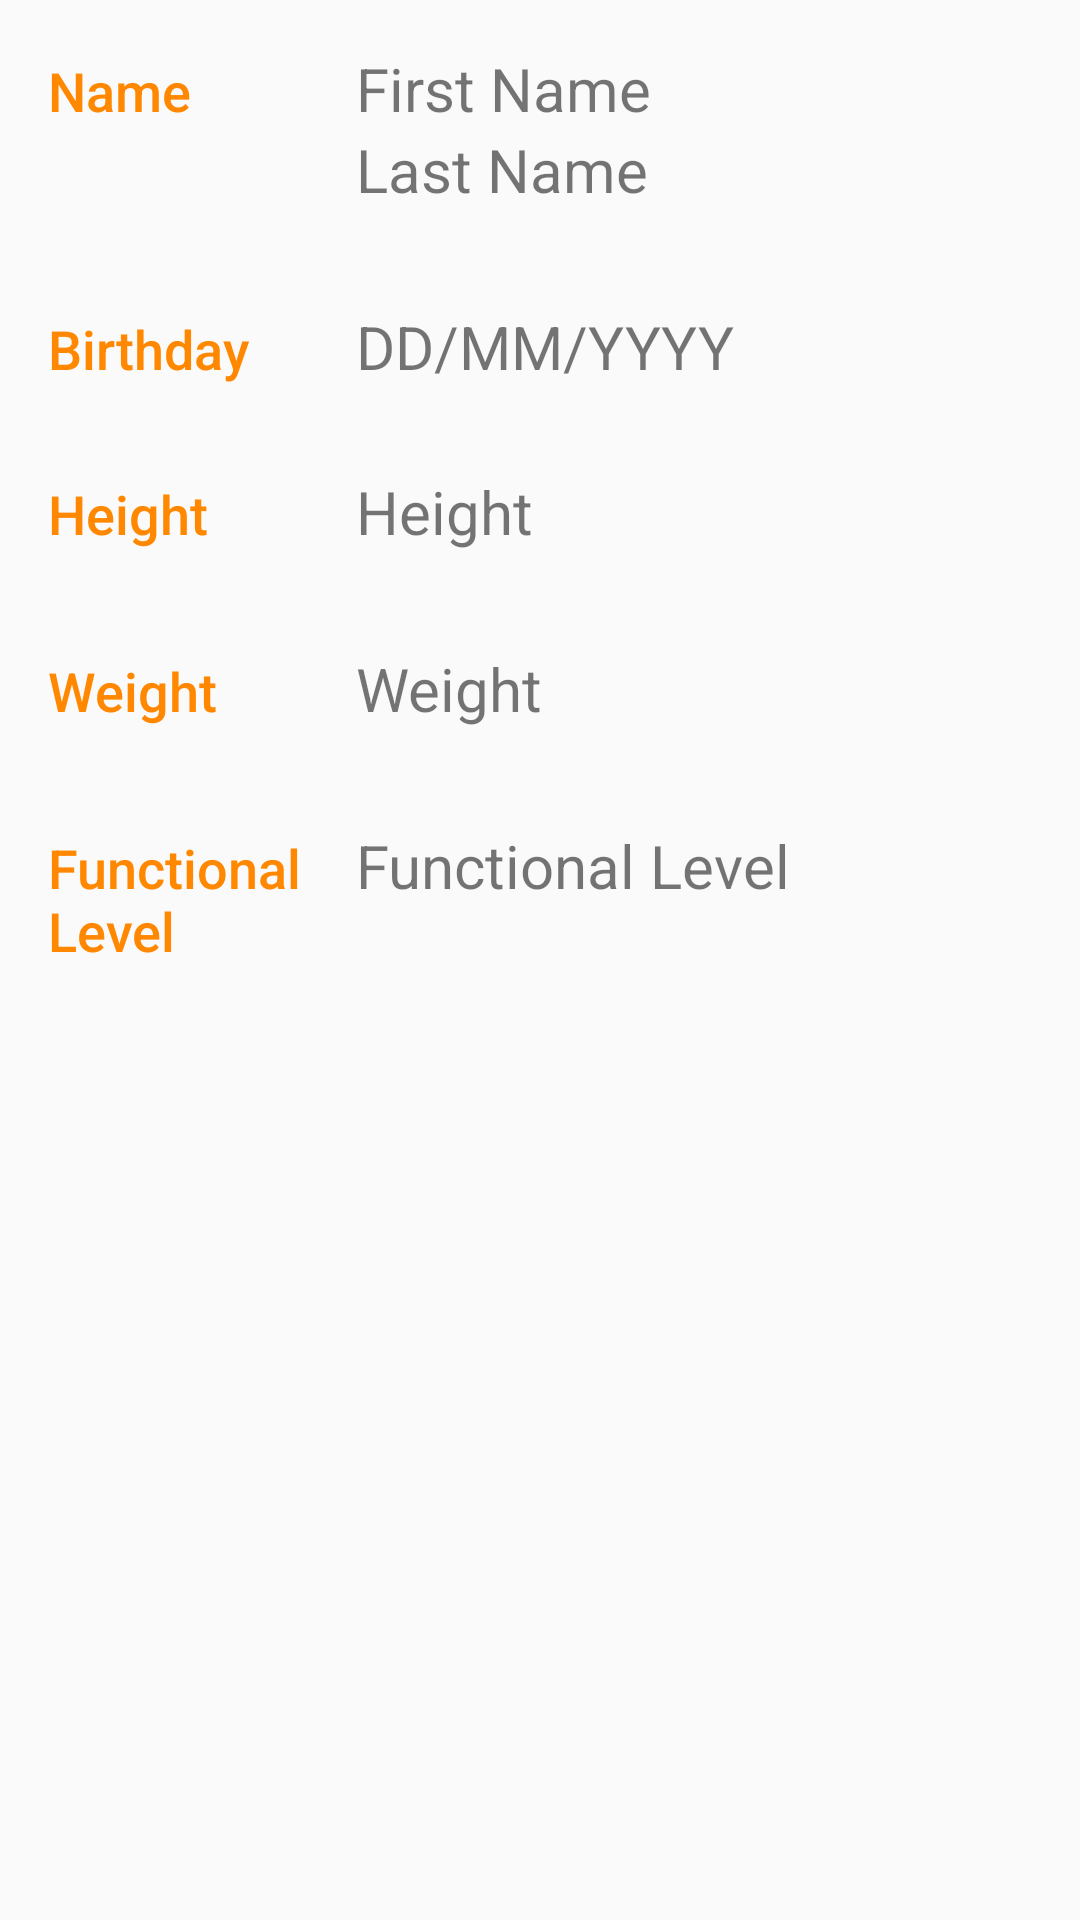

Reconstruct the res/layout file that produces this screen, plus the resources it refers to.
<!-- AndroidManifest.xml: application theme AppTheme -->
<!-- res/layout/content_user_profile.xml -->
<?xml version="1.0" encoding="utf-8"?>
<android.support.constraint.ConstraintLayout xmlns:android="http://schemas.android.com/apk/res/android"
    xmlns:app="http://schemas.android.com/apk/res-auto"
    android:layout_width="match_parent"
    android:layout_height="wrap_content">

    <android.support.constraint.Guideline
        android:id="@+id/guideline"
        android:layout_width="wrap_content"
        android:layout_height="wrap_content"
        android:orientation="vertical"
        app:layout_constraintGuide_percent=".33" />

    
    <TextView
        android:id="@+id/category_name"
        style="@style/CategoryStyle"
        android:layout_width="wrap_content"
        android:layout_height="wrap_content"
        android:layout_marginStart="16dp"
        android:layout_marginLeft="16dp"
        android:layout_marginEnd="16dp"
        android:layout_marginRight="16dp"
        android:text="Name"
        app:layout_constraintBaseline_toBaselineOf="@+id/text_first_name"
        app:layout_constraintEnd_toStartOf="@+id/text_first_name"
        app:layout_constraintHorizontal_bias="0.0"
        app:layout_constraintStart_toStartOf="parent" />

    <TextView
        android:id="@+id/text_first_name"
        android:layout_width="wrap_content"
        android:layout_height="wrap_content"

        android:layout_marginTop="16dp"
        android:textSize="20sp"
        app:layout_constraintStart_toStartOf="@+id/guideline"
        app:layout_constraintTop_toTopOf="parent"
        android:text="First Name" />

    <TextView
        android:id="@+id/text_last_name"
        android:layout_width="wrap_content"
        android:layout_height="wrap_content"
        android:textSize="20sp"
        app:layout_constraintStart_toStartOf="@+id/guideline"
        app:layout_constraintTop_toBottomOf="@+id/text_first_name"
        android:text="Last Name" />


    
    <TextView
        android:id="@+id/category_birthday"
        style="@style/CategoryStyle"
        android:layout_width="wrap_content"
        android:layout_height="wrap_content"
        android:layout_marginStart="16dp"
        android:layout_marginLeft="16dp"
        android:layout_marginEnd="16dp"
        android:layout_marginRight="16dp"
        android:text="Birthday"
        app:layout_constraintBaseline_toBaselineOf="@+id/text_birthday"
        app:layout_constraintEnd_toStartOf="@+id/text_birthday"
        app:layout_constraintHorizontal_bias="0.0"
        app:layout_constraintStart_toStartOf="parent" />

    <TextView
        android:id="@+id/text_birthday"
        android:layout_width="wrap_content"
        android:layout_height="23dp"
        android:layout_marginTop="32dp"
        android:textSize="20sp"
        app:layout_constraintStart_toStartOf="@+id/guideline"
        app:layout_constraintTop_toBottomOf="@+id/text_last_name"
        android:text="DD/MM/YYYY" />

    
    <TextView
        android:id="@+id/category_height"
        style="@style/CategoryStyle"
        android:layout_width="wrap_content"
        android:layout_height="wrap_content"
        android:layout_marginStart="16dp"
        android:layout_marginLeft="16dp"
        android:layout_marginEnd="16dp"
        android:layout_marginRight="16dp"
        android:text="Height"
        app:layout_constraintBaseline_toBaselineOf="@+id/text_height"
        app:layout_constraintEnd_toStartOf="@+id/text_height"
        app:layout_constraintHorizontal_bias="0.0"
        app:layout_constraintStart_toStartOf="parent" />

    <TextView
        android:id="@+id/text_height"
        android:layout_width="wrap_content"
        android:layout_height="wrap_content"
        android:layout_marginTop="32dp"
        android:textSize="20sp"
        app:layout_constraintStart_toStartOf="@+id/guideline"
        app:layout_constraintTop_toBottomOf="@+id/text_birthday"
        android:text="Height" />

    
    <TextView
        android:id="@+id/category_weight"
        style="@style/CategoryStyle"
        android:layout_width="wrap_content"
        android:layout_height="wrap_content"
        android:layout_marginStart="16dp"
        android:layout_marginLeft="16dp"
        android:layout_marginEnd="16dp"
        android:layout_marginRight="16dp"
        android:text="Weight"
        app:layout_constraintBaseline_toBaselineOf="@+id/text_weight"
        app:layout_constraintEnd_toStartOf="@+id/guideline"
        app:layout_constraintHorizontal_bias="0.0"
        app:layout_constraintStart_toStartOf="parent" />

    <TextView
        android:id="@+id/text_weight"
        android:layout_width="wrap_content"
        android:layout_height="wrap_content"
        android:layout_marginTop="32dp"
        android:textSize="20sp"
        app:layout_constraintStart_toStartOf="@+id/guideline"
        app:layout_constraintTop_toBottomOf="@+id/text_height"
        android:text="Weight" />

    
    <TextView
        android:id="@+id/categoryFuncLevel"
        style="@style/CategoryStyle"
        android:layout_width="0dp"
        android:layout_height="wrap_content"
        android:layout_marginStart="16dp"
        android:layout_marginLeft="16dp"
        android:layout_marginEnd="16dp"
        android:layout_marginRight="16dp"
        android:text="Functional Level"
        app:layout_constraintBaseline_toBaselineOf="@+id/text_func_level"
        app:layout_constraintEnd_toStartOf="@+id/guideline"
        app:layout_constraintHorizontal_bias="0.0"
        app:layout_constraintStart_toStartOf="parent" />

    <TextView
        android:id="@+id/text_func_level"
        android:layout_width="wrap_content"
        android:layout_height="wrap_content"
        android:layout_marginTop="32dp"
        android:textSize="20sp"
        app:layout_constraintStart_toStartOf="@+id/guideline"
        app:layout_constraintTop_toBottomOf="@+id/text_weight"
        android:text="Functional Level" />

    <Space
        android:layout_width="0dp"
        android:layout_height="16dp"
        android:layout_marginStart="16dp"
        android:layout_marginLeft="16dp"
        android:layout_marginEnd="16dp"
        android:layout_marginRight="16dp"
        app:layout_constraintEnd_toEndOf="parent"
        app:layout_constraintStart_toStartOf="parent"
        app:layout_constraintTop_toBottomOf="@+id/categoryFuncLevel" />


</android.support.constraint.ConstraintLayout>
<!-- resources referenced by this layout -->
<resources>
  <style name="CategoryStyle">
          <item name="android:layout_height">wrap_content</item>
          <item name="android:layout_width">0dp</item>
          <item name="android:layout_weight">1</item>
          <item name="android:paddingTop">16dp</item>
          <item name="android:textColor">@color/colorAccent</item>
          <item name="android:fontFamily" tools:targetApi="jelly_bean">sans-serif-medium</item>
          <item name="android:textSize">18sp</item>
      </style>
  <style name="AppTheme" parent="Theme.AppCompat.Light.DarkActionBar">
          
          <item name="colorPrimary">@color/colorPrimary</item>
          <item name="colorPrimaryDark">@color/colorPrimaryDark</item>
          <item name="colorAccent">@color/colorAccent</item>
      </style>
  <color name="colorAccent">@android:color/holo_orange_dark</color>
  <color name="colorPrimary">@android:color/holo_blue_light</color>
  <color name="colorPrimaryDark">@android:color/holo_blue_dark</color>
</resources>
